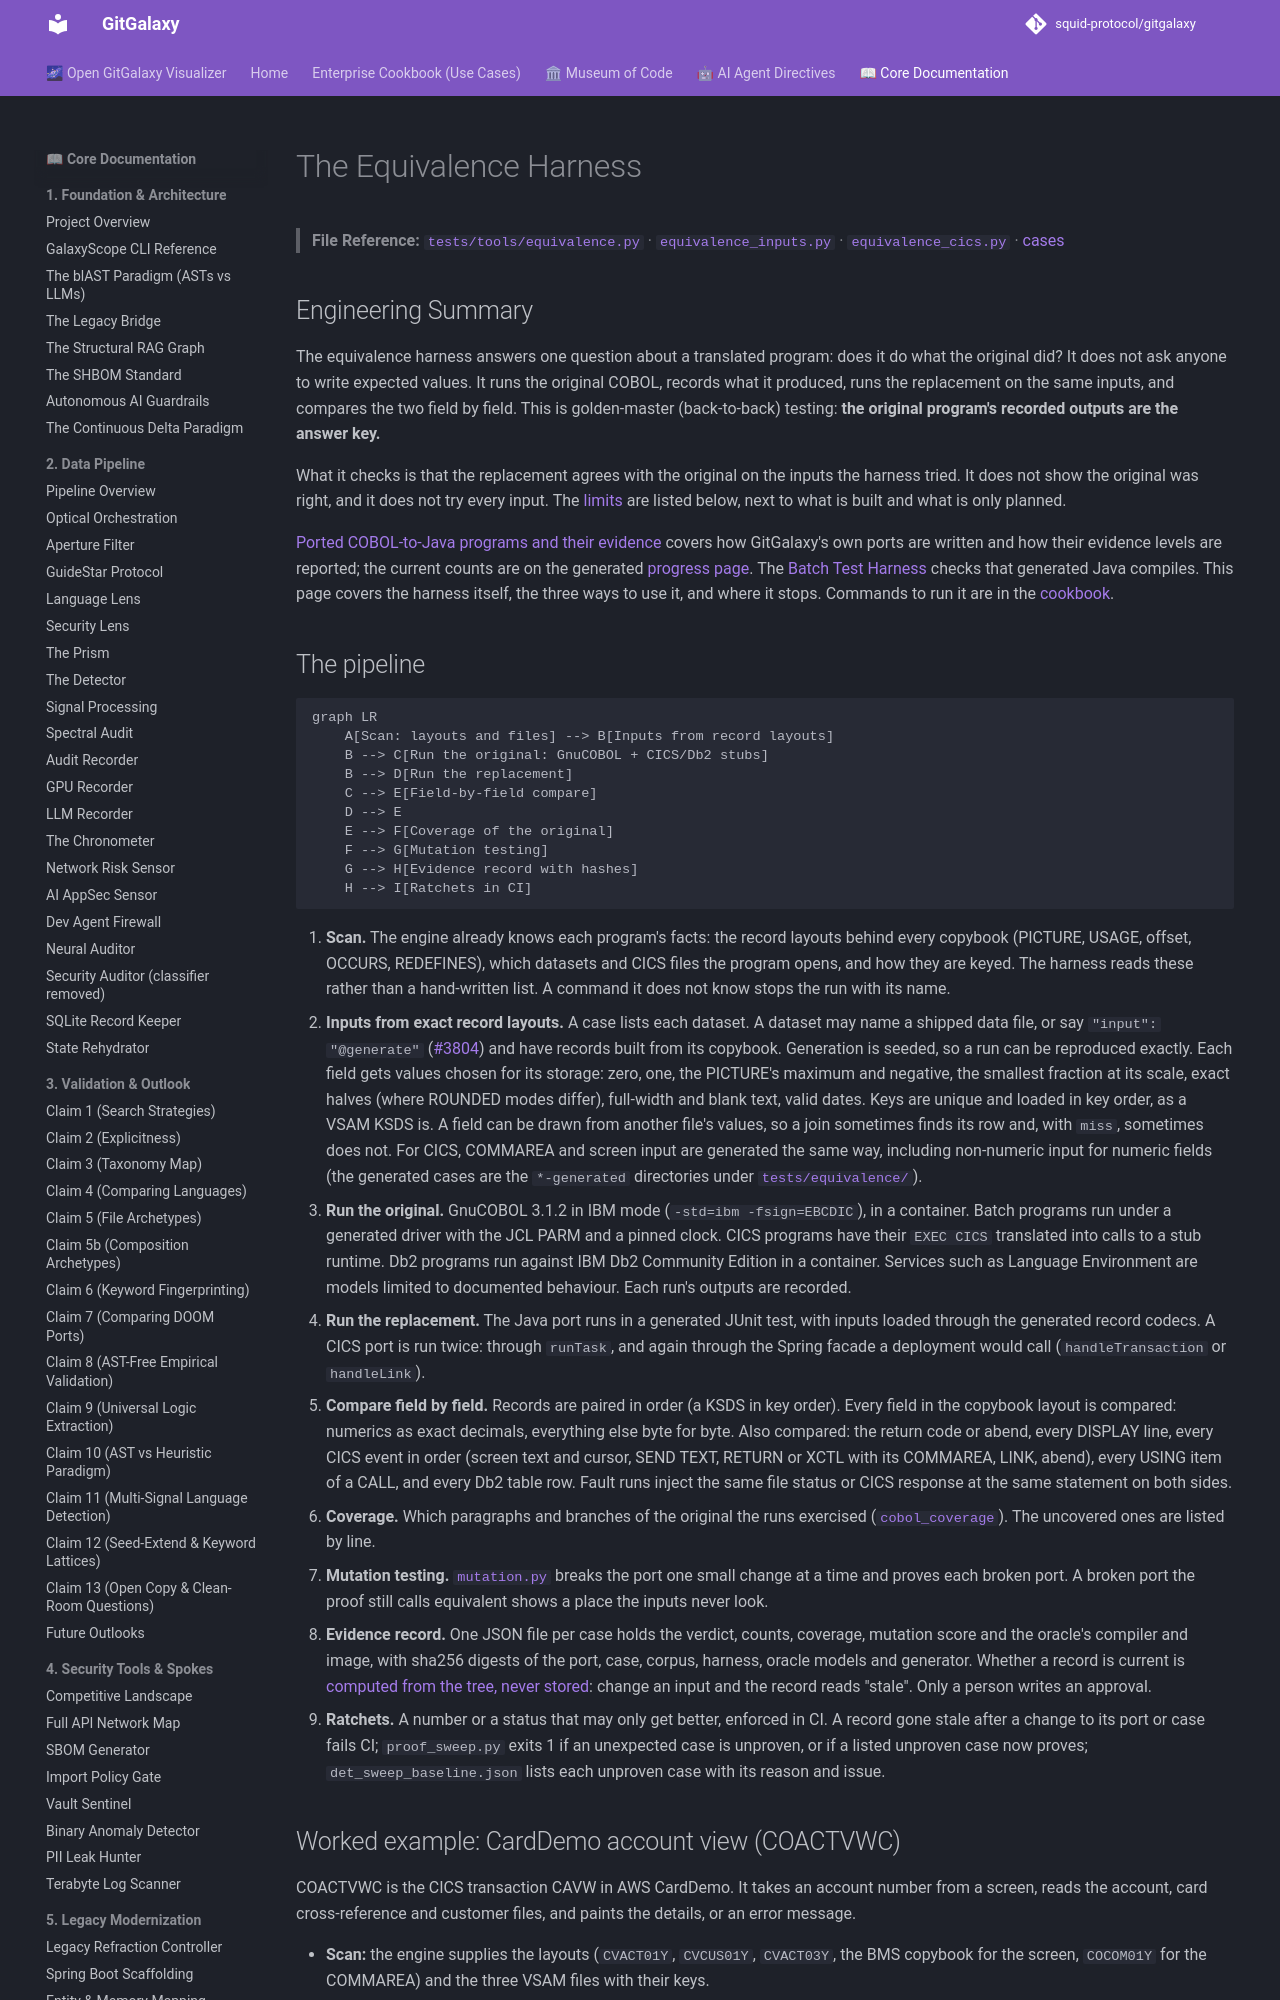

repository: squid-protocol/gitgalaxy · page: 05-20-equivalence-harness/index.html · generator: mkdocs

---
description: "How the equivalence harness proves a COBOL port behaves like the original: recorded outputs as the answer key, generated inputs, field-by-field comparison, coverage, mutation testing and hashed evidence records."
---
# The Equivalence Harness

> **File Reference:** [`tests/tools/equivalence.py`](https://github.com/squid-protocol/gitgalaxy/blob/main/tests/tools/equivalence.py) · [`equivalence_inputs.py`](https://github.com/squid-protocol/gitgalaxy/blob/main/tests/tools/equivalence_inputs.py) · [`equivalence_cics.py`](https://github.com/squid-protocol/gitgalaxy/blob/main/tests/tools/equivalence_cics.py) · [cases](https://github.com/squid-protocol/gitgalaxy/tree/main/tests/equivalence)

## Engineering Summary
The equivalence harness answers one question about a translated program: does it do what the original did? It does not ask anyone to write expected values. It runs the original COBOL, records what it produced, runs the replacement on the same inputs, and compares the two field by field. This is golden-master (back-to-back) testing: **the original program's recorded outputs are the answer key.**

What it checks is that the replacement agrees with the original on the inputs the harness tried. It does not show the original was right, and it does not try every input. The [limits](#honest-limits) are listed below, next to what is built and what is only planned.

[Ported COBOL-to-Java programs and their evidence](05-19-proven-cobol-to-java-ports.md) covers how GitGalaxy's own ports are written and how their evidence levels are reported; the current counts are on the generated [progress page](https://github.com/squid-protocol/gitgalaxy/blob/generated/docs/language_status/progress.md). The [Batch Test Harness](05-06-batch-test-harness.md) checks that generated Java compiles. This page covers the harness itself, the three ways to use it, and where it stops. Commands to run it are in the [cookbook](cookbook/cobol-equivalence-testing.md).

## The pipeline

```mermaid
graph LR
    A[Scan: layouts and files] --> B[Inputs from record layouts]
    B --> C[Run the original: GnuCOBOL + CICS/Db2 stubs]
    B --> D[Run the replacement]
    C --> E[Field-by-field compare]
    D --> E
    E --> F[Coverage of the original]
    F --> G[Mutation testing]
    G --> H[Evidence record with hashes]
    H --> I[Ratchets in CI]
```

1. **Scan.** The engine already knows each program's facts: the record layouts behind every copybook (PICTURE, USAGE, offset, OCCURS, REDEFINES), which datasets and CICS files the program opens, and how they are keyed. The harness reads these rather than a hand-written list. A command it does not know stops the run with its name.
2. **Inputs from exact record layouts.** A case lists each dataset. A dataset may name a shipped data file, or say `"input": "@generate"` ([#3804](https://github.com/squid-protocol/gitgalaxy/issues/3804)) and have records built from its copybook. Generation is seeded, so a run can be reproduced exactly. Each field gets values chosen for its storage: zero, one, the PICTURE's maximum and negative, the smallest fraction at its scale, exact halves (where ROUNDED modes differ), full-width and blank text, valid dates. Keys are unique and loaded in key order, as a VSAM KSDS is. A field can be drawn from another file's values, so a join sometimes finds its row and, with `miss`, sometimes does not. For CICS, COMMAREA and screen input are generated the same way, including non-numeric input for numeric fields (the generated cases are the `*-generated` directories under [`tests/equivalence/`](https://github.com/squid-protocol/gitgalaxy/tree/main/tests/equivalence)).
3. **Run the original.** GnuCOBOL 3.1.2 in IBM mode (`-std=ibm -fsign=EBCDIC`), in a container. Batch programs run under a generated driver with the JCL PARM and a pinned clock. CICS programs have their `EXEC CICS` translated into calls to a stub runtime. Db2 programs run against IBM Db2 Community Edition in a container. Services such as Language Environment are models limited to documented behaviour. Each run's outputs are recorded.
4. **Run the replacement.** The Java port runs in a generated JUnit test, with inputs loaded through the generated record codecs. A CICS port is run twice: through `runTask`, and again through the Spring facade a deployment would call (`handleTransaction` or `handleLink`).
5. **Compare field by field.** Records are paired in order (a KSDS in key order). Every field in the copybook layout is compared: numerics as exact decimals, everything else byte for byte. Also compared: the return code or abend, every DISPLAY line, every CICS event in order (screen text and cursor, SEND TEXT, RETURN or XCTL with its COMMAREA, LINK, abend), every USING item of a CALL, and every Db2 table row. Fault runs inject the same file status or CICS response at the same statement on both sides.
6. **Coverage.** Which paragraphs and branches of the original the runs exercised ([`cobol_coverage`](https://github.com/squid-protocol/gitgalaxy/blob/main/tests/tools/cobol_coverage.py)). The uncovered ones are listed by line.
7. **Mutation testing.** [`mutation.py`](https://github.com/squid-protocol/gitgalaxy/blob/main/docs/language_status/mutation_testing.md) breaks the port one small change at a time and proves each broken port. A broken port the proof still calls equivalent shows a place the inputs never look.
8. **Evidence record.** One JSON file per case holds the verdict, counts, coverage, mutation score and the oracle's compiler and image, with sha256 digests of the port, case, corpus, harness, oracle models and generator. Whether a record is current is [computed from the tree, never stored](https://github.com/squid-protocol/gitgalaxy/blob/main/docs/language_status/evidence_records.md): change an input and the record reads "stale". Only a person writes an approval.
9. **Ratchets.** A number or a status that may only get better, enforced in CI. A record gone stale after a change to its port or case fails CI; `proof_sweep.py` exits 1 if an unexpected case is unproven, or if a listed unproven case now proves; `det_sweep_baseline.json` lists each unproven case with its reason and issue.
